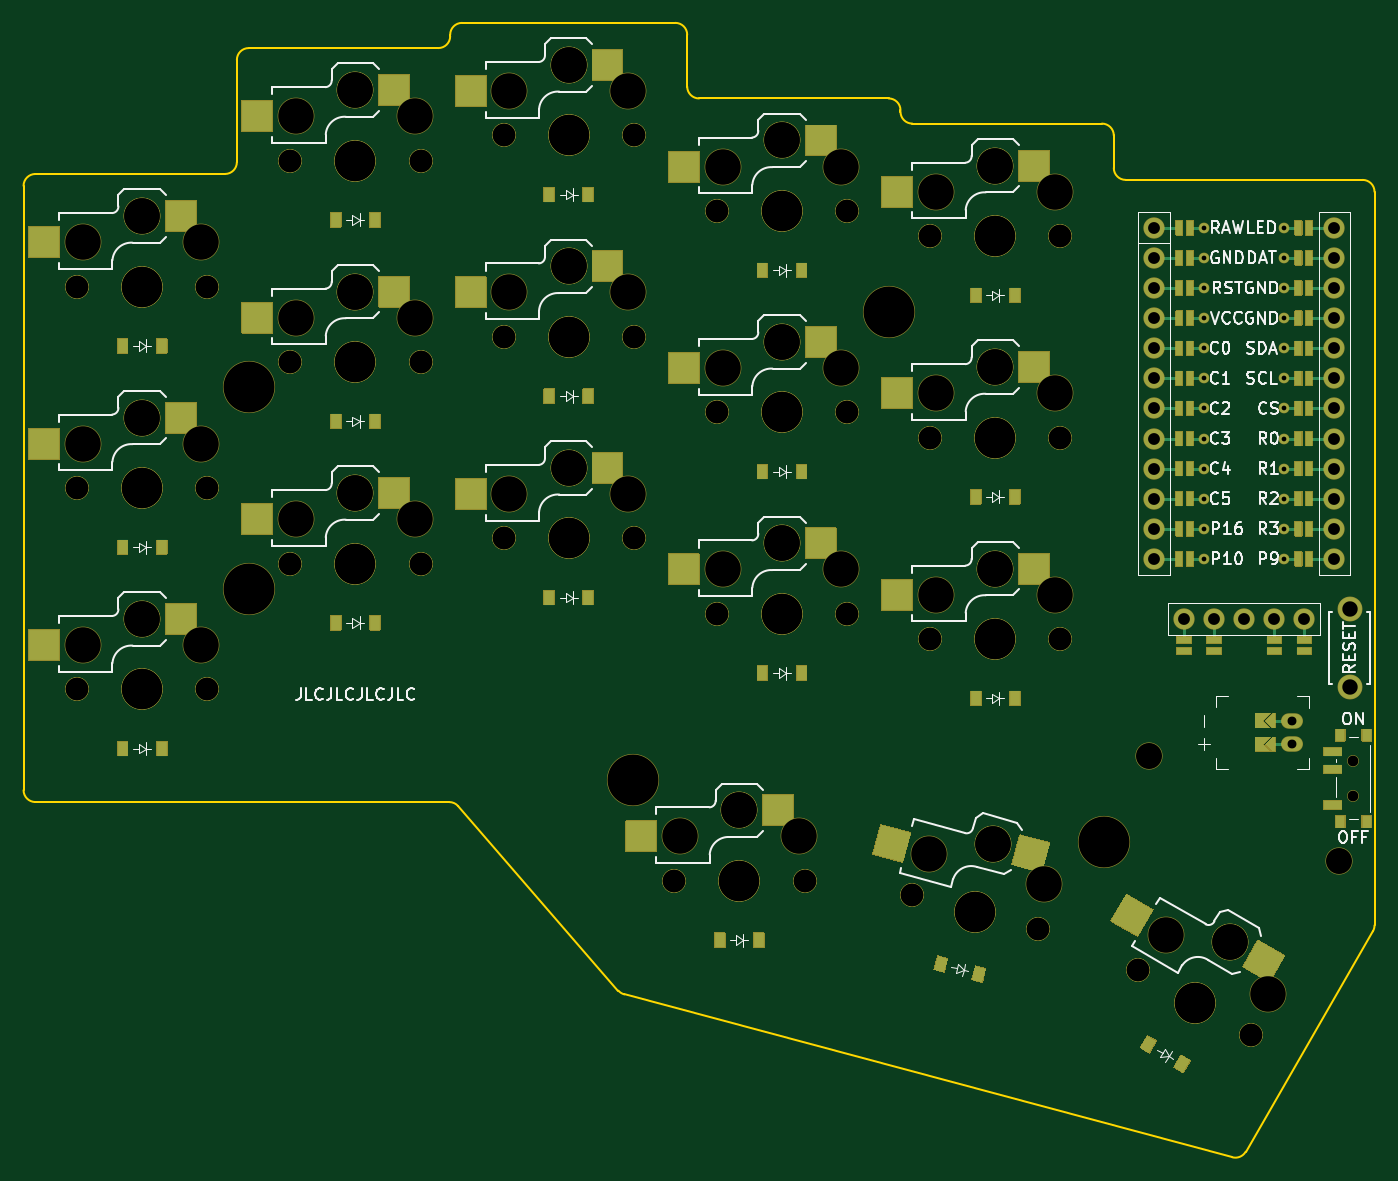
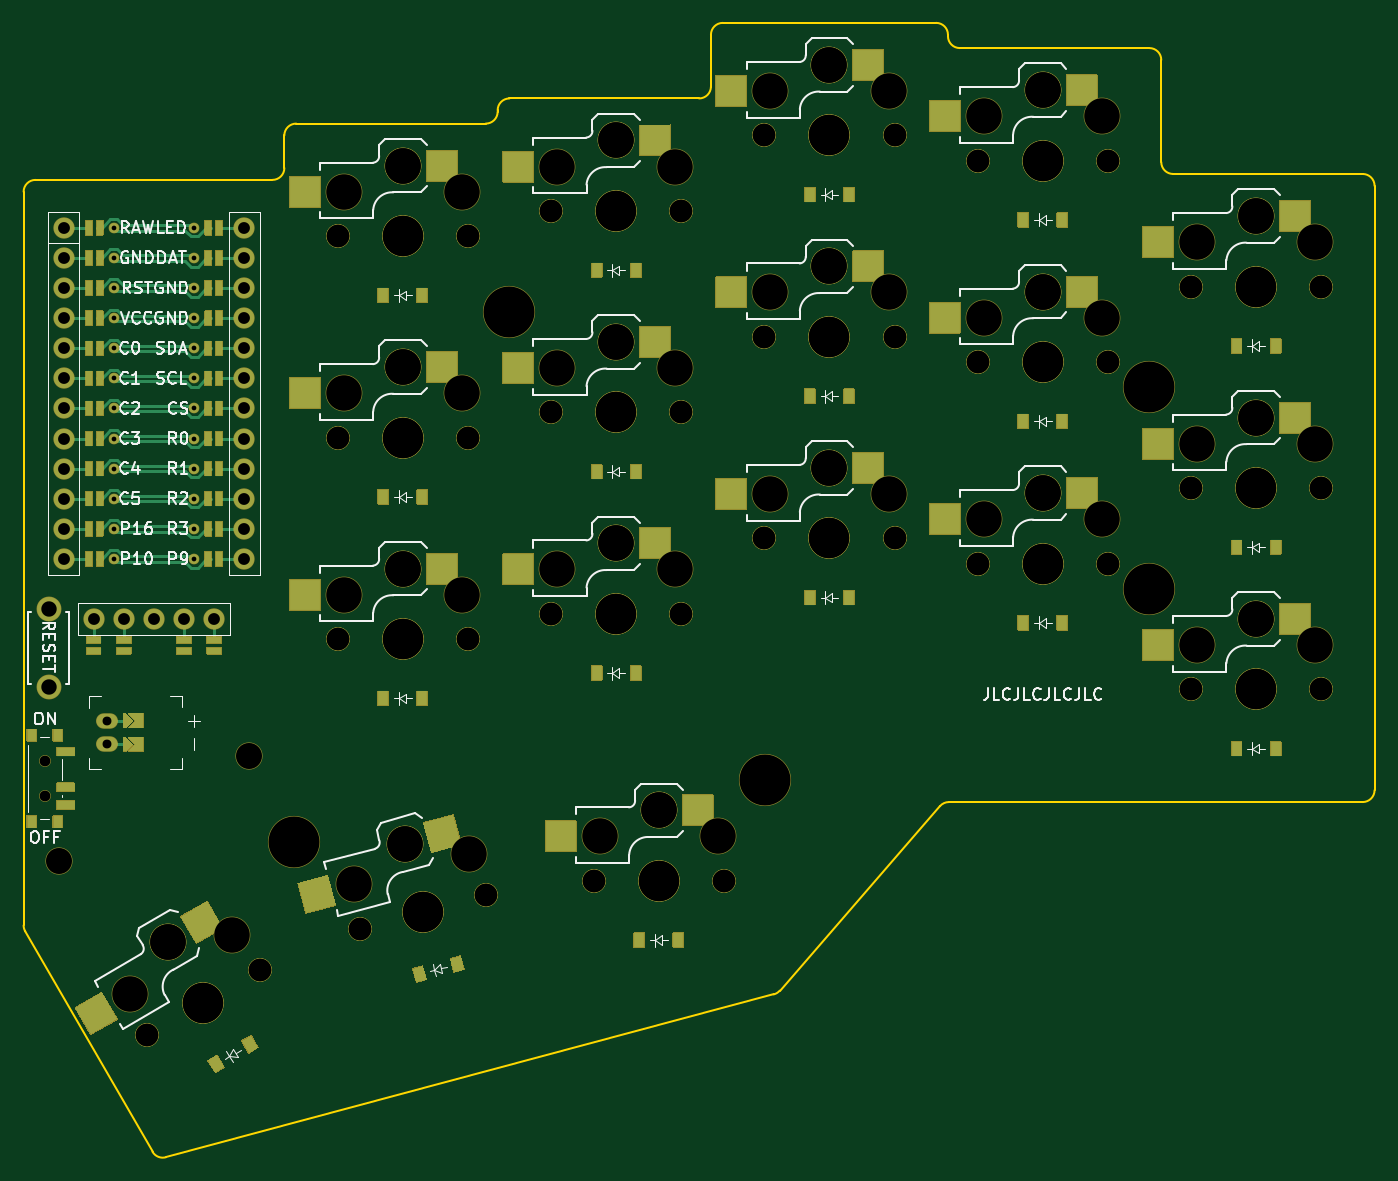
Circuit board: 9 layer files. Board 114.0 x 95.7 mm.
- bottom_copper: corney_island_wireless-B_Cu.gbl (16350 bytes)
- bottom_mask: corney_island_wireless-B_Mask.gbs (54623 bytes)
- bottom_silk: corney_island_wireless-B_Silkscreen.gbo (117544 bytes)
- outline: corney_island_wireless-Edge_Cuts.gm1 (2696 bytes)
- top_copper: corney_island_wireless-F_Cu.gtl (11550 bytes)
- top_mask: corney_island_wireless-F_Mask.gts (54623 bytes)
- top_silk: corney_island_wireless-F_Silkscreen.gto (117589 bytes)
- drill: corney_island_wireless-NPTH_drill.drl (3412 bytes)
- drill: corney_island_wireless-PTH_drill.drl (1392 bytes)

=== bottom_copper: corney_island_wireless-B_Cu.gbl (16350 bytes, source omitted) ===
=== bottom_mask: corney_island_wireless-B_Mask.gbs (54623 bytes, source omitted) ===
=== bottom_silk: corney_island_wireless-B_Silkscreen.gbo (117544 bytes, source omitted) ===
=== outline: corney_island_wireless-Edge_Cuts.gm1 ===
G04 #@! TF.GenerationSoftware,KiCad,Pcbnew,8.0.6+1*
G04 #@! TF.CreationDate,2024-12-31T16:22:16+00:00*
G04 #@! TF.ProjectId,corney_island_wireless,636f726e-6579-45f6-9973-6c616e645f77,0.2*
G04 #@! TF.SameCoordinates,Original*
G04 #@! TF.FileFunction,Profile,NP*
%FSLAX46Y46*%
G04 Gerber Fmt 4.6, Leading zero omitted, Abs format (unit mm)*
G04 Created by KiCad (PCBNEW 8.0.6+1) date 2024-12-31 16:22:16*
%MOMM*%
%LPD*%
G01*
G04 APERTURE LIST*
G04 #@! TA.AperFunction,Profile*
%ADD10C,0.150000*%
G04 #@! TD*
G04 APERTURE END LIST*
D10*
X91000000Y-109500000D02*
X125918976Y-109500000D01*
X90000000Y-108500000D02*
X90000000Y-57500000D01*
X91000000Y-109500000D02*
G75*
G02*
X90000000Y-108500000I0J1000000D01*
G01*
X107000000Y-56500000D02*
X91000000Y-56500000D01*
X90000000Y-57500000D02*
G75*
G02*
X91000000Y-56500000I1000000J0D01*
G01*
X125000000Y-45875000D02*
X109000000Y-45875000D01*
X108000000Y-46875000D02*
G75*
G02*
X109000000Y-45875000I1000000J0D01*
G01*
X108000000Y-46875000D02*
X108000000Y-55500000D01*
X146000000Y-49125000D02*
X146000000Y-44750000D01*
X145000000Y-43750000D02*
G75*
G02*
X146000000Y-44750000I0J-1000000D01*
G01*
X145000000Y-43750000D02*
X127000000Y-43750000D01*
X126000000Y-44750000D02*
G75*
G02*
X127000000Y-43750000I1000000J0D01*
G01*
X126000000Y-44750000D02*
X126000000Y-44875000D01*
X164000000Y-51250000D02*
X164000000Y-51125000D01*
X163000000Y-50125000D02*
G75*
G02*
X164000000Y-51125000I0J-1000000D01*
G01*
X163000000Y-50125000D02*
X147000000Y-50125000D01*
X182000000Y-56000000D02*
X182000000Y-53250000D01*
X181000000Y-52250000D02*
G75*
G02*
X182000000Y-53250000I0J-1000000D01*
G01*
X181000000Y-52250000D02*
X165000000Y-52250000D01*
X193124811Y-139010244D02*
X203866025Y-120405915D01*
X191999967Y-139476169D02*
X140695574Y-125729199D01*
X140199360Y-125418960D02*
X126674009Y-109844313D01*
X193124811Y-139010244D02*
G75*
G02*
X191999976Y-139476134I-866011J500044D01*
G01*
X140695574Y-125729199D02*
G75*
G02*
X140199369Y-125418952I258826J965899D01*
G01*
X125918976Y-109500000D02*
G75*
G02*
X126674023Y-109844301I24J-1000000D01*
G01*
X183000000Y-57000000D02*
X203000000Y-57000000D01*
X204000000Y-119905915D02*
X204000000Y-58000000D01*
X204000000Y-119905915D02*
G75*
G02*
X203866019Y-120405911I-1000000J15D01*
G01*
X203000000Y-57000000D02*
G75*
G02*
X204000000Y-58000000I0J-1000000D01*
G01*
X183000000Y-57000000D02*
G75*
G02*
X182000000Y-56000000I0J1000000D01*
G01*
X165000000Y-52250000D02*
G75*
G02*
X164000000Y-51250000I0J1000000D01*
G01*
X147000000Y-50125000D02*
G75*
G02*
X146000000Y-49125000I0J1000000D01*
G01*
X126000000Y-44875000D02*
G75*
G02*
X125000000Y-45875000I-1000000J0D01*
G01*
X108000000Y-55500000D02*
G75*
G02*
X107000000Y-56500000I-1000000J0D01*
G01*
M02*

=== top_copper: corney_island_wireless-F_Cu.gtl (11550 bytes, source omitted) ===
=== top_mask: corney_island_wireless-F_Mask.gts (54623 bytes, source omitted) ===
=== top_silk: corney_island_wireless-F_Silkscreen.gto (117589 bytes, source omitted) ===
=== drill: corney_island_wireless-NPTH_drill.drl ===
M48
; DRILL file {KiCad 8.0.6+1} date 2024-12-31T16:22:16+0000
; FORMAT={-:-/ absolute / metric / decimal}
; #@! TF.CreationDate,2024-12-31T16:22:16+00:00
; #@! TF.GenerationSoftware,Kicad,Pcbnew,8.0.6+1
; #@! TF.FileFunction,NonPlated,1,2,NPTH
FMAT,2
METRIC
; #@! TA.AperFunction,NonPlated,NPTH,ComponentDrill
T1C0.900
; #@! TA.AperFunction,NonPlated,NPTH,ComponentDrill
T2C1.900
; #@! TA.AperFunction,NonPlated,NPTH,ComponentDrill
T3C2.200
; #@! TA.AperFunction,NonPlated,NPTH,ComponentDrill
T4C3.000
; #@! TA.AperFunction,NonPlated,NPTH,ComponentDrill
T5C3.400
; #@! TA.AperFunction,NonPlated,NPTH,ComponentDrill
T6C4.300
%
G90
G05
T1
X202.225Y-106.0
X202.225Y-109.0
T2
X94.5Y-66.0
X94.5Y-66.0
X94.5Y-83.0
X94.5Y-83.0
X94.5Y-100.0
X94.5Y-100.0
X105.5Y-66.0
X105.5Y-66.0
X105.5Y-83.0
X105.5Y-83.0
X105.5Y-100.0
X105.5Y-100.0
X112.5Y-55.375
X112.5Y-55.375
X112.5Y-72.375
X112.5Y-72.375
X112.5Y-89.375
X112.5Y-89.375
X123.5Y-55.375
X123.5Y-55.375
X123.5Y-72.375
X123.5Y-72.375
X123.5Y-89.375
X123.5Y-89.375
X130.5Y-53.25
X130.5Y-53.25
X130.5Y-70.25
X130.5Y-70.25
X130.5Y-87.25
X130.5Y-87.25
X141.5Y-53.25
X141.5Y-53.25
X141.5Y-70.25
X141.5Y-70.25
X141.5Y-87.25
X141.5Y-87.25
X144.9Y-116.15
X144.9Y-116.15
X148.5Y-59.625
X148.5Y-59.625
X148.5Y-76.625
X148.5Y-76.625
X148.5Y-93.625
X148.5Y-93.625
X155.9Y-116.15
X155.9Y-116.15
X159.5Y-59.625
X159.5Y-59.625
X159.5Y-76.625
X159.5Y-76.625
X159.5Y-93.625
X159.5Y-93.625
X164.981Y-117.345
X164.981Y-117.345
X166.5Y-61.75
X166.5Y-61.75
X166.5Y-78.75
X166.5Y-78.75
X166.5Y-95.75
X166.5Y-95.75
X175.606Y-120.193
X175.606Y-120.193
X177.5Y-61.75
X177.5Y-61.75
X177.5Y-78.75
X177.5Y-78.75
X177.5Y-95.75
X177.5Y-95.75
X184.068Y-123.698
X184.068Y-123.698
X193.594Y-129.198
X193.594Y-129.198
T3
X185.0Y-105.575
X201.0Y-114.475
T4
X95.0Y-62.25
X95.0Y-79.25
X95.0Y-96.25
X100.0Y-60.05
X100.0Y-60.05
X100.0Y-77.05
X100.0Y-77.05
X100.0Y-94.05
X100.0Y-94.05
X105.0Y-62.25
X105.0Y-79.25
X105.0Y-96.25
X113.0Y-51.625
X113.0Y-68.625
X113.0Y-85.625
X118.0Y-49.425
X118.0Y-49.425
X118.0Y-66.425
X118.0Y-66.425
X118.0Y-83.425
X118.0Y-83.425
X123.0Y-51.625
X123.0Y-68.625
X123.0Y-85.625
X131.0Y-49.5
X131.0Y-66.5
X131.0Y-83.5
X136.0Y-47.3
X136.0Y-47.3
X136.0Y-64.3
X136.0Y-64.3
X136.0Y-81.3
X136.0Y-81.3
X141.0Y-49.5
X141.0Y-66.5
X141.0Y-83.5
X145.4Y-112.4
X149.0Y-55.875
X149.0Y-72.875
X149.0Y-89.875
X150.4Y-110.2
X150.4Y-110.2
X154.0Y-53.675
X154.0Y-53.675
X154.0Y-70.675
X154.0Y-70.675
X154.0Y-87.675
X154.0Y-87.675
X155.4Y-112.4
X159.0Y-55.875
X159.0Y-72.875
X159.0Y-89.875
X166.434Y-113.853
X167.0Y-58.0
X167.0Y-75.0
X167.0Y-92.0
X171.833Y-113.022
X171.833Y-113.022
X172.0Y-55.8
X172.0Y-55.8
X172.0Y-72.8
X172.0Y-72.8
X172.0Y-89.8
X172.0Y-89.8
X176.093Y-116.441
X177.0Y-58.0
X177.0Y-75.0
X177.0Y-92.0
X186.376Y-120.7
X191.806Y-121.295
X191.806Y-121.295
X195.036Y-125.7
T5
X100.0Y-66.0
X100.0Y-66.0
X100.0Y-83.0
X100.0Y-83.0
X100.0Y-100.0
X100.0Y-100.0
X118.0Y-55.375
X118.0Y-55.375
X118.0Y-72.375
X118.0Y-72.375
X118.0Y-89.375
X118.0Y-89.375
X136.0Y-53.25
X136.0Y-53.25
X136.0Y-70.25
X136.0Y-70.25
X136.0Y-87.25
X136.0Y-87.25
X150.4Y-116.15
X150.4Y-116.15
X154.0Y-59.625
X154.0Y-59.625
X154.0Y-76.625
X154.0Y-76.625
X154.0Y-93.625
X154.0Y-93.625
X170.293Y-118.769
X170.293Y-118.769
X172.0Y-61.75
X172.0Y-61.75
X172.0Y-78.75
X172.0Y-78.75
X172.0Y-95.75
X172.0Y-95.75
X188.831Y-126.448
X188.831Y-126.448
T6
X109.0Y-74.5
X109.0Y-91.5
X141.4Y-107.65
X163.0Y-68.125
X181.187Y-112.888
M30

=== drill: corney_island_wireless-PTH_drill.drl ===
M48
; DRILL file {KiCad 8.0.6+1} date 2024-12-31T16:22:16+0000
; FORMAT={-:-/ absolute / metric / decimal}
; #@! TF.CreationDate,2024-12-31T16:22:16+00:00
; #@! TF.GenerationSoftware,Kicad,Pcbnew,8.0.6+1
; #@! TF.FileFunction,Plated,1,2,PTH
FMAT,2
METRIC
; #@! TA.AperFunction,Plated,PTH,ComponentDrill
T1C0.400
; #@! TA.AperFunction,Plated,PTH,ComponentDrill
T2C0.750
; #@! TA.AperFunction,Plated,PTH,ComponentDrill
T3C1.000
; #@! TA.AperFunction,Plated,PTH,ComponentDrill
T4C1.300
%
G90
G05
T1
X189.6Y-61.045
X189.6Y-63.585
X189.6Y-66.125
X189.6Y-68.665
X189.6Y-71.205
X189.6Y-73.745
X189.6Y-76.285
X189.6Y-78.825
X189.6Y-81.365
X189.6Y-83.905
X189.6Y-86.445
X189.6Y-88.985
X196.4Y-61.045
X196.4Y-63.585
X196.4Y-66.125
X196.4Y-68.665
X196.4Y-71.205
X196.4Y-73.745
X196.4Y-76.285
X196.4Y-78.825
X196.4Y-81.365
X196.4Y-83.905
X196.4Y-86.445
X196.4Y-88.985
T2
X197.0Y-102.625
X197.0Y-104.625
T3
X185.38Y-61.045
X185.38Y-63.585
X185.38Y-66.125
X185.38Y-68.665
X185.38Y-71.205
X185.38Y-73.745
X185.38Y-76.285
X185.38Y-78.825
X185.38Y-81.365
X185.38Y-83.905
X185.38Y-86.445
X185.38Y-88.985
X187.92Y-94.075
X190.46Y-94.075
X193.0Y-94.075
X195.54Y-94.075
X198.08Y-94.075
X200.62Y-61.045
X200.62Y-63.585
X200.62Y-66.125
X200.62Y-68.665
X200.62Y-71.205
X200.62Y-73.745
X200.62Y-76.285
X200.62Y-78.825
X200.62Y-81.365
X200.62Y-83.905
X200.62Y-86.445
X200.62Y-88.985
T4
X201.9Y-93.25
X201.9Y-99.75
M30
